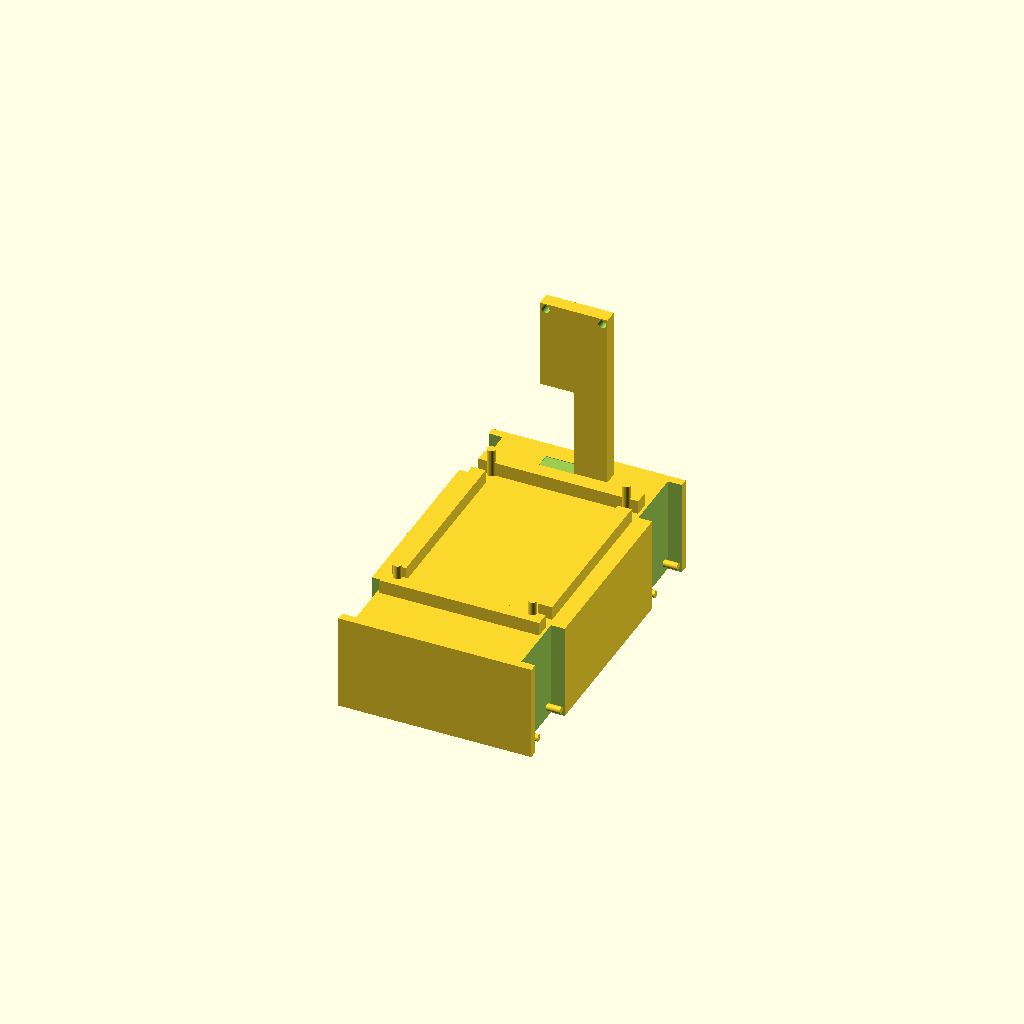
Cell 1 — every parameter at its default value.
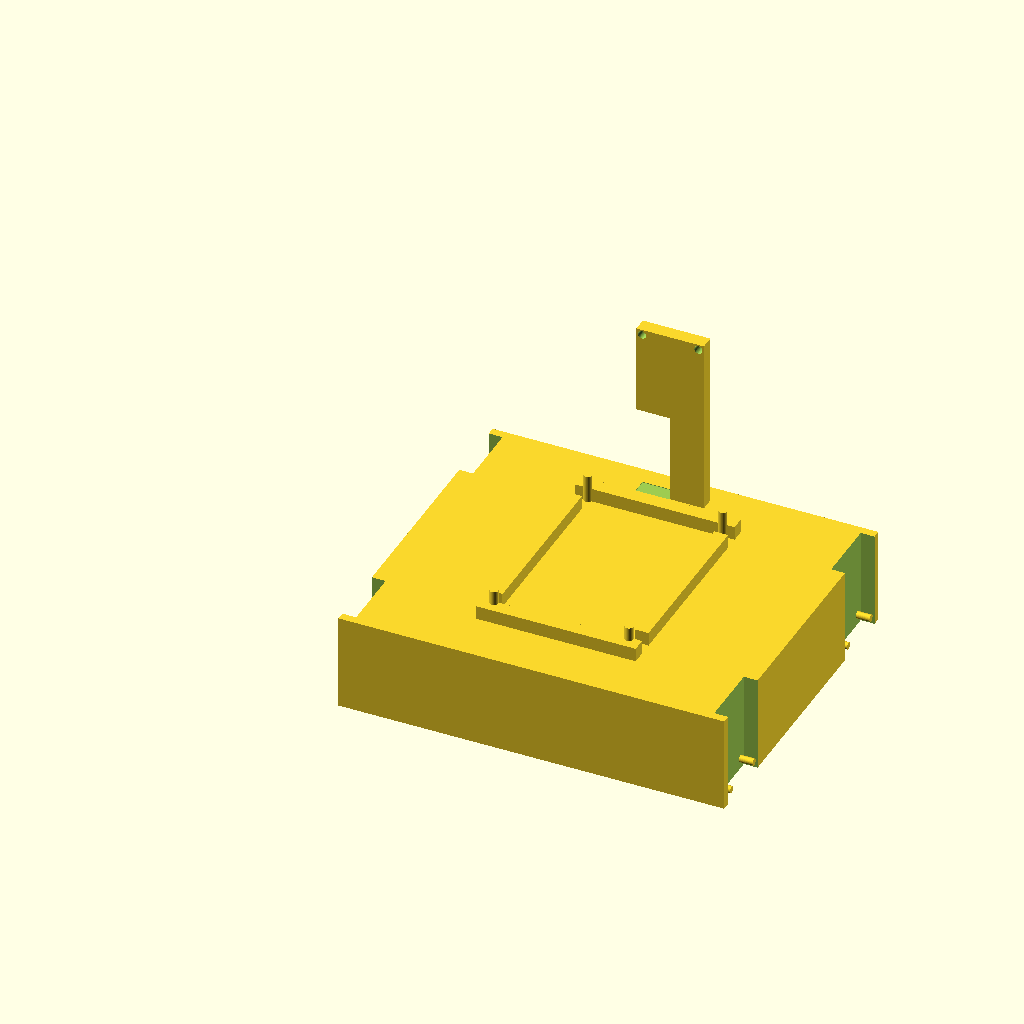
Cell 2: outer_w = 140 (everything else at default).
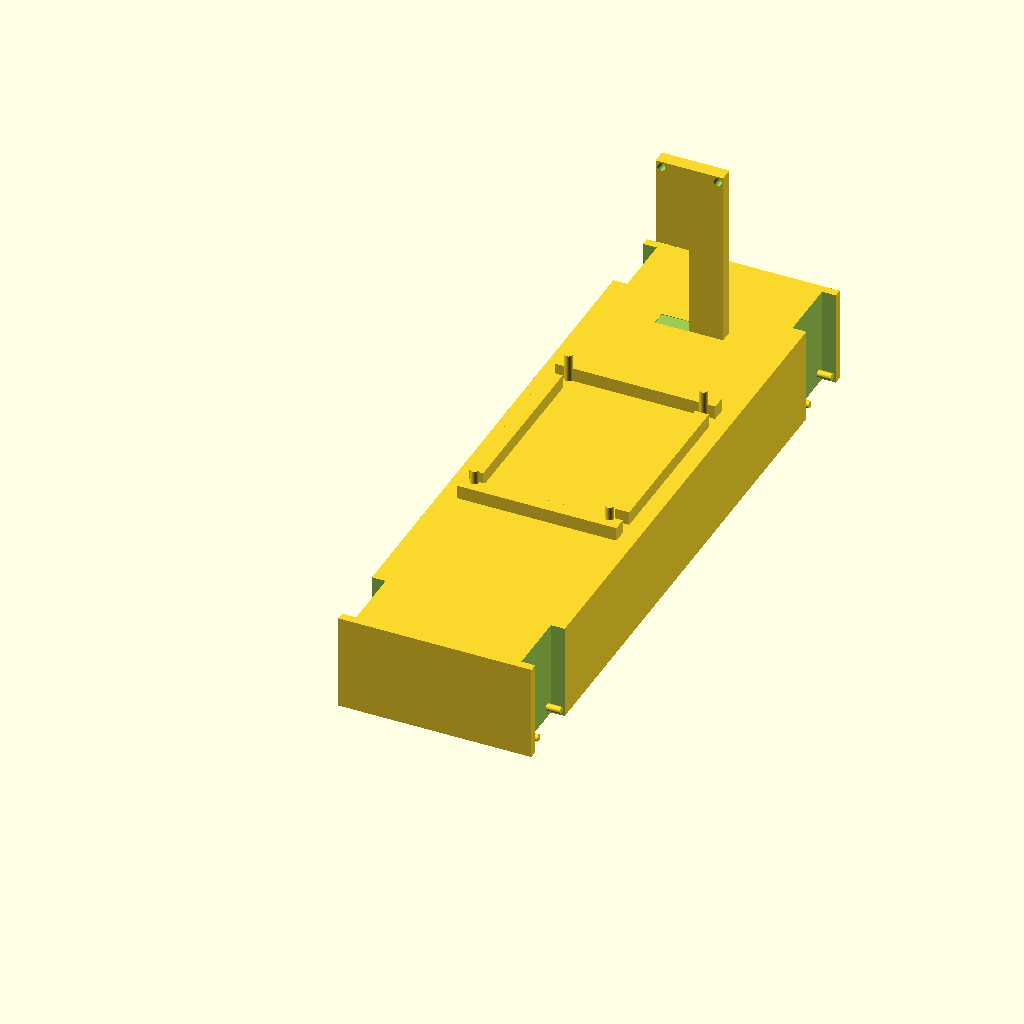
Cell 3: the same model with outer_l = 240.
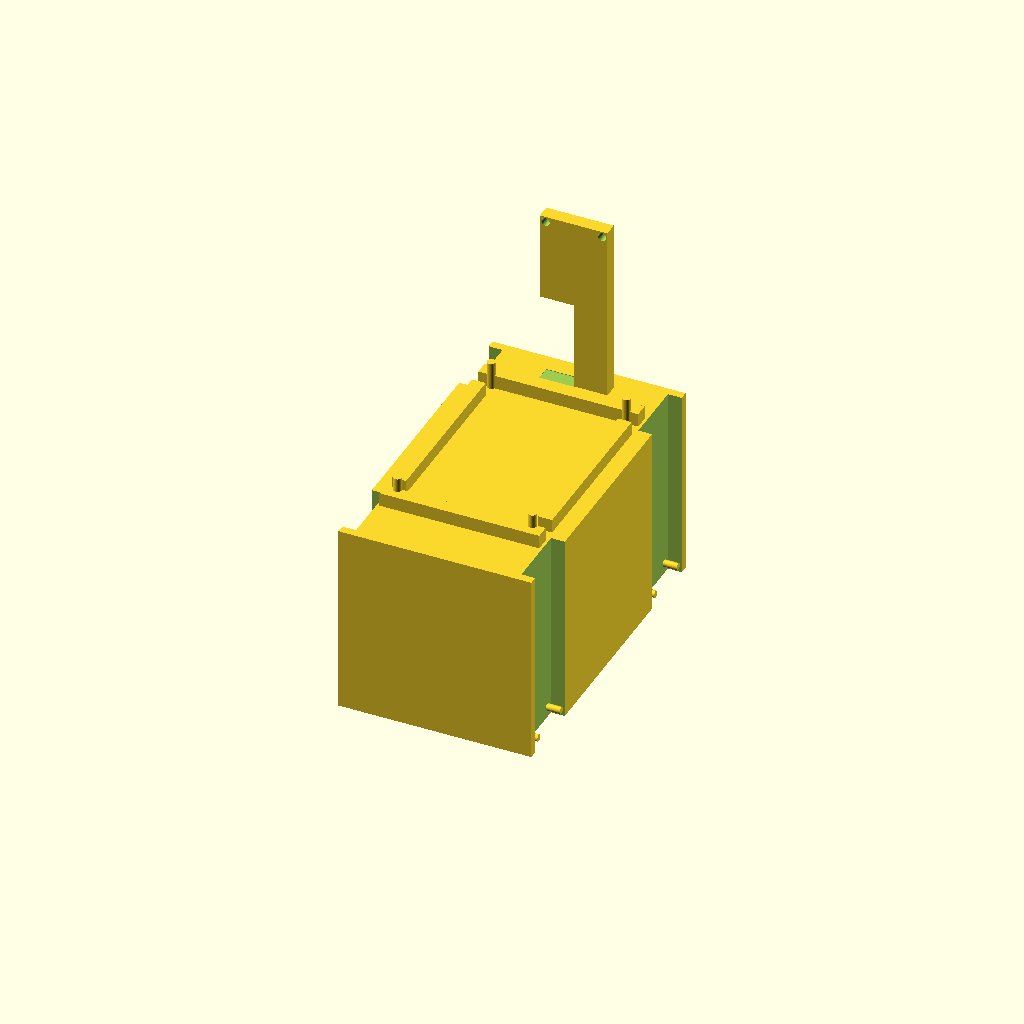
Cell 4: outer_h = 70 (everything else at default).
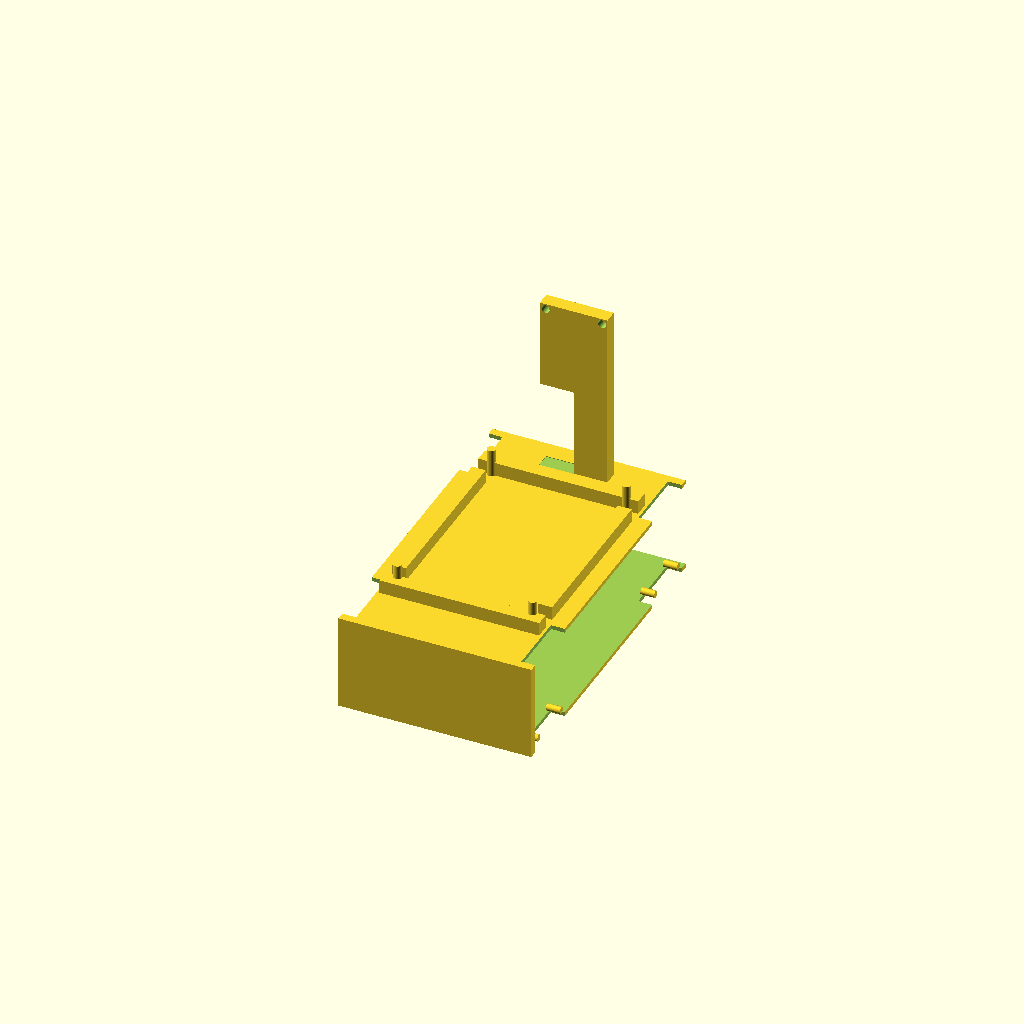
Cell 5: inner_w = 106 (everything else at default).
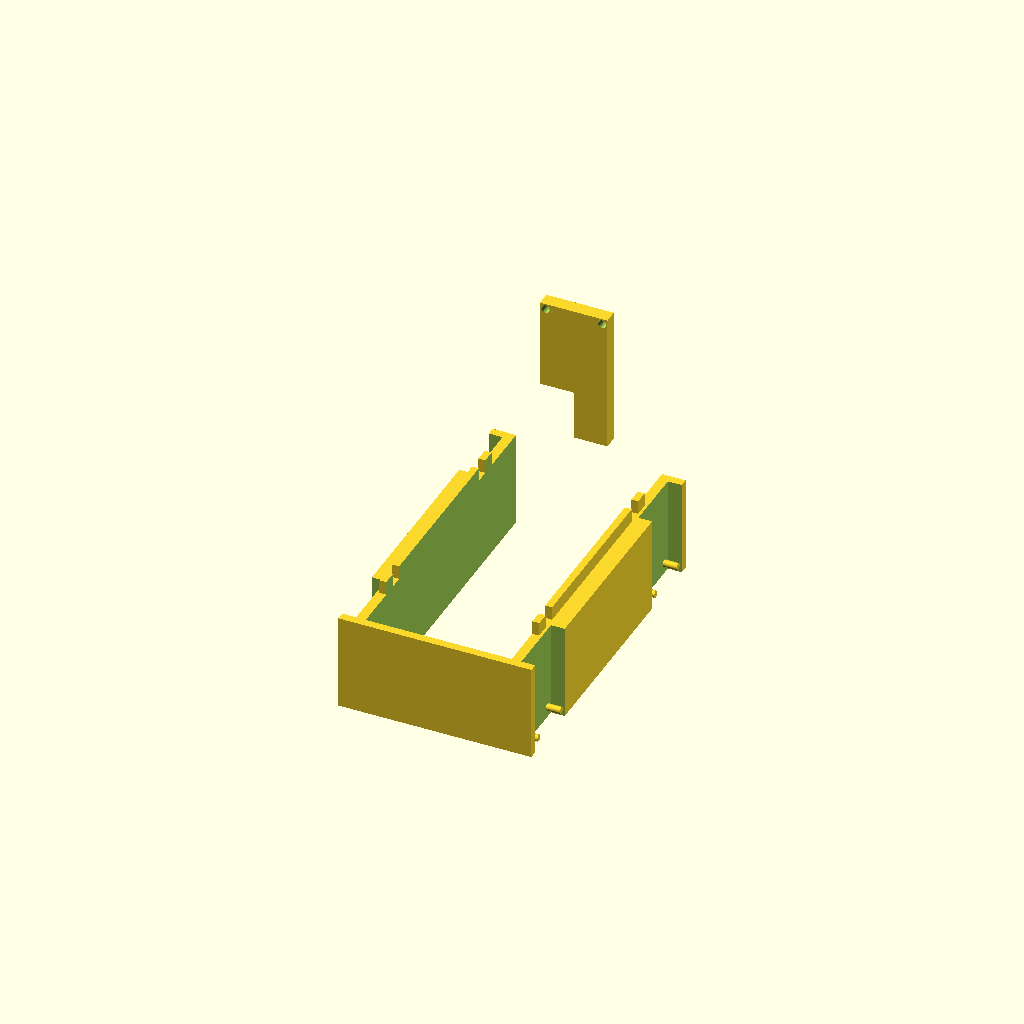
Cell 6: inner_h = 64 (everything else at default).
All cells are drawn from one camera (rotation 55°, 0°, 25°, orthographic, colour scheme Cornfield), so only the parameter changes between them.
OpenSCAD source file chassis/seervo.scad:
// Outer box dimensions
outer_w = 70;
outer_l = 120;
outer_h = 35;

// Inner battery cavity
inner_w = 53;
inner_h = 32;
front_wall = 3;
back_overlap = 0.2;

// Motor cutouts
motor_cutout_l = 23;
motor_cutout_depth = 5;
corner_offset = 3;
side_overlap = 0.2;

// Motor mounting pegs
motor_peg_d = 2.5;
motor_peg_r = motor_peg_d / 2;
motor_peg_z = 4;         // center 4mm up from bottom
motor_peg_len = 5;       // protrudes 5mm into motor cutout
peg_offset_in_cutout = 2.75;

// Top circuit board mount
board_w = 58;
board_l = 82;
board_wall = 5;
board_wall_h = 5;
side_wire_gap = 10;

// Circuit board standoffs
standoff_inset = 4.5;
standoff_d = 3;
standoff_r = standoff_d / 2;
standoff_h = 10;

// Camera mast
mast_w = 24.5;
mast_l = 5;
mast_h = 65;

// Camera mast holes
mast_hole_d = 3;
mast_hole_r = mast_hole_d / 2;
mast_hole_side_inset = 2;
mast_hole_top_inset = 2;
mast_hole_overlap = 0.2;

// Camera mast cutout
mast_cutout_w = mast_w / 2;
mast_cutout_h = mast_h / 2;
mast_cutout_overlap = 0.2;

front_cutout_y = corner_offset;
rear_cutout_y  = outer_l - corner_offset - motor_cutout_l;

// Board footprint position
board_x0 = (outer_w - board_w) / 2;
board_y0 = (outer_l - board_l) / 2;

// Camera mast position
mast_x0 = (outer_w - mast_w) / 2;
mast_y0 = board_y0 + board_l + ((outer_l - (board_y0 + board_l)) - mast_l) / 2;

// Motor peg centers along the length dimension
motor_peg_y_positions = [
    front_cutout_y + peg_offset_in_cutout,
    front_cutout_y + motor_cutout_l - peg_offset_in_cutout,
    rear_cutout_y  + peg_offset_in_cutout,
    rear_cutout_y  + motor_cutout_l - peg_offset_in_cutout
];

// Mast hole positions
mast_hole_x_positions = [
    mast_x0 + mast_hole_side_inset,
    mast_x0 + mast_w - mast_hole_side_inset
];
mast_hole_z = outer_h + mast_h - mast_hole_top_inset;


// Main chassis body with all cutouts applied
module chassis_body() {
    difference() {
        union() {
            // Outer box
            cube([outer_w, outer_l, outer_h], center = false);

            // Top walls for circuit board mount
            translate([board_x0, board_y0, outer_h]) {
                // Front wall
                cube([board_w, board_wall, board_wall_h], center = false);

                // Back wall
                translate([0, board_l - board_wall, 0])
                    cube([board_w, board_wall, board_wall_h], center = false);

                // Left wall with front/back gaps
                translate([0, side_wire_gap, 0])
                    cube([
                        board_wall,
                        board_l - 2 * side_wire_gap,
                        board_wall_h
                    ], center = false);

                // Right wall with front/back gaps
                translate([board_w - board_wall, side_wire_gap, 0])
                    cube([
                        board_wall,
                        board_l - 2 * side_wire_gap,
                        board_wall_h
                    ], center = false);
            }

            // Circuit board standoffs
            for (x_pos = [board_x0 + standoff_inset, board_x0 + board_w - standoff_inset])
            for (y_pos = [board_y0 + standoff_inset, board_y0 + board_l - standoff_inset]) {
                translate([x_pos, y_pos, outer_h])
                    cylinder(h = standoff_h, r = standoff_r, $fn = 48);
            }

            // Camera mounting mast
            translate([mast_x0, mast_y0, outer_h])
                cube([mast_w, mast_l, mast_h], center = false);
        }

        // Inner battery cavity
        translate([
            (outer_w - inner_w) / 2,
            front_wall,
            (outer_h - inner_h) / 2
        ])
        cube([
            inner_w,
            outer_l - front_wall + back_overlap,
            inner_h
        ], center = false);

        // Motor cutouts: left side
        translate([
            -side_overlap,
            front_cutout_y,
            -side_overlap
        ])
        cube([
            motor_cutout_depth + side_overlap,
            motor_cutout_l,
            outer_h + 2 * side_overlap
        ], center = false);

        translate([
            -side_overlap,
            rear_cutout_y,
            -side_overlap
        ])
        cube([
            motor_cutout_depth + side_overlap,
            motor_cutout_l,
            outer_h + 2 * side_overlap
        ], center = false);

        // Motor cutouts: right side
        translate([
            outer_w - motor_cutout_depth,
            front_cutout_y,
            -side_overlap
        ])
        cube([
            motor_cutout_depth + side_overlap,
            motor_cutout_l,
            outer_h + 2 * side_overlap
        ], center = false);

        translate([
            outer_w - motor_cutout_depth,
            rear_cutout_y,
            -side_overlap
        ])
        cube([
            motor_cutout_depth + side_overlap,
            motor_cutout_l,
            outer_h + 2 * side_overlap
        ], center = false);

        // Camera mast holes
        for (x_pos = mast_hole_x_positions) {
            translate([x_pos, mast_y0 - mast_hole_overlap, mast_hole_z])
                rotate([-90, 0, 0])
                    cylinder(
                        h = mast_l + 2 * mast_hole_overlap,
                        r = mast_hole_r,
                        $fn = 48
                    );
        }

        // Camera mast cutout: lower-right quarter when viewed from behind
        translate([
            mast_x0 - mast_cutout_overlap,
            mast_y0 - mast_cutout_overlap,
            outer_h - mast_cutout_overlap
        ])
        cube([
            mast_cutout_w + mast_cutout_overlap,
            mast_l + 2 * mast_cutout_overlap,
            mast_cutout_h + mast_cutout_overlap
        ], center = false);
    }
}


// Motor pegs added AFTER cutouts so they remain visible
module motor_pegs() {
    // Left side pegs: extend from x=5 back out to x=0 into the cutout
    for (y_pos = motor_peg_y_positions) {
        translate([motor_cutout_depth, y_pos, motor_peg_z])
            rotate([0, -90, 0])
                cylinder(h = motor_peg_len, r = motor_peg_r, $fn = 48);
    }

    // Right side pegs: extend from x=65 out to x=70 into the cutout
    for (y_pos = motor_peg_y_positions) {
        translate([outer_w - motor_cutout_depth, y_pos, motor_peg_z])
            rotate([0, 90, 0])
                cylinder(h = motor_peg_len, r = motor_peg_r, $fn = 48);
    }
}


// Final model
union() {
    chassis_body();
    motor_pegs();
}
Customizer parameters (derived from the source; name, type, default, range or options):
outer_w: number, default 70
outer_l: number, default 120
outer_h: number, default 35
inner_w: number, default 53
inner_h: number, default 32
front_wall: number, default 3
back_overlap: number, default 0.2
motor_cutout_l: number, default 23
motor_cutout_depth: number, default 5
corner_offset: number, default 3
side_overlap: number, default 0.2
motor_peg_d: number, default 2.5
motor_peg_z: number, default 4
motor_peg_len: number, default 5
peg_offset_in_cutout: number, default 2.75
board_w: number, default 58
board_l: number, default 82
board_wall: number, default 5
board_wall_h: number, default 5
side_wire_gap: number, default 10
standoff_inset: number, default 4.5
standoff_d: number, default 3
standoff_h: number, default 10
mast_w: number, default 24.5
mast_l: number, default 5
mast_h: number, default 65
mast_hole_d: number, default 3
mast_hole_side_inset: number, default 2
mast_hole_top_inset: number, default 2
mast_hole_overlap: number, default 0.2
mast_cutout_overlap: number, default 0.2
